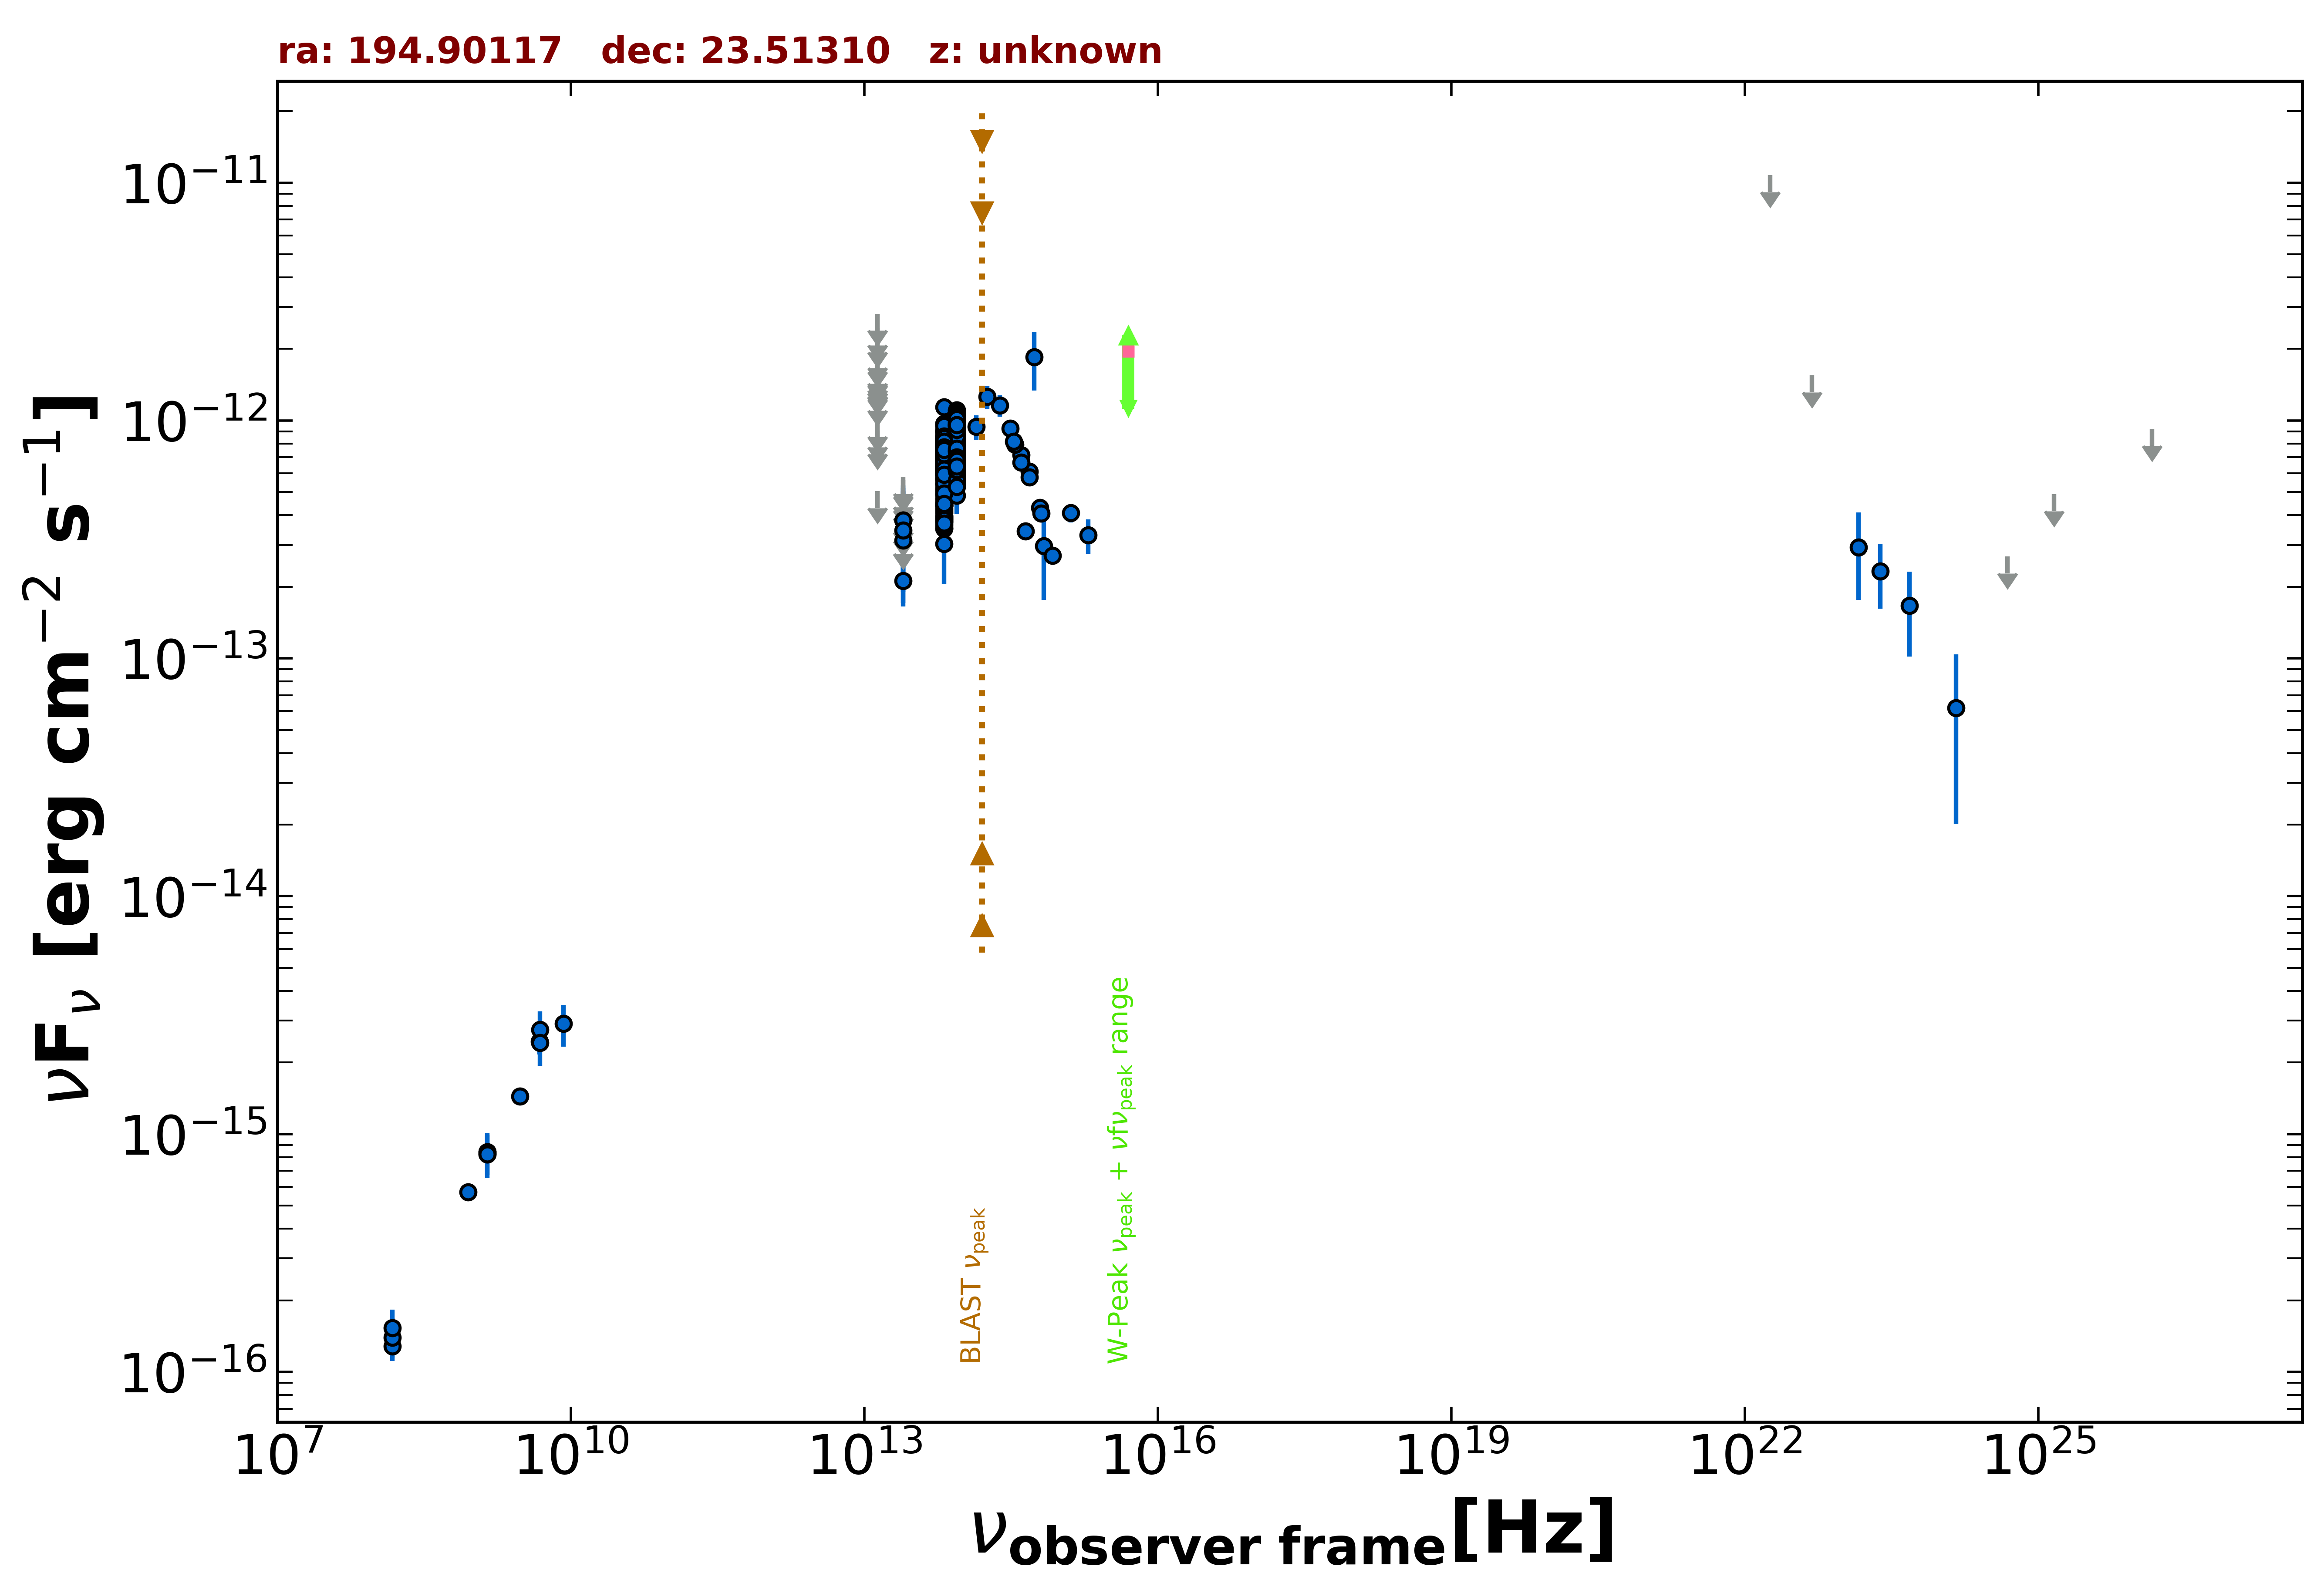

The file beside this chart, header and first rows:
freq., flux, err_flux, MJD_start, MJD_end, flag, catalog, reference
1.400e+09, 8.219e-16, 2.050e-18, 55000, 55000, , FIRST, White et al. 1997  ApJ  475 479
1.400e+09, 8.400e-16, 2.520e-17, 55000, 55000, , NVSS, Condon et al. 1998  AJ  115  1693
8.870e+08, 5.712e-16, 4.525e-17, 55000, 55000, , RACS, Hale et al. 2021  PASA  38  e058
3.000e+09, 1.442e-15, 8.500e-18, 55000, 55000, , VLASSQL, Gordon et al. 2021  ApJS  255  30
1.500e+08, 1.281e-16, 1.335e-17, 55000, 55000, , TGSS150, Intema et al. 2017  A&A  598  A781
4.800e+09, 2.448e-15, 2.880e-16, 55000, 55000, , GB6, Gregory et al. 1996  ApJS  103  427
1.389e+14, 9.404e-13, 1.093e-13, 55000, 55000, , 2MASS, Skrutskie et al. 2006  AJ  131  1163
1.804e+14, 1.258e-12, 1.360e-13, 55000, 55000, , 2MASS, Skrutskie et al. 2006  AJ  131  1163
2.427e+14, 1.156e-12, 1.185e-13, 55000, 55000, , 2MASS, Skrutskie et al. 2006  AJ  131  1163
8.817e+13, 7.232e-13, 3.150e-15, 55000, 55000, , UNWISE, Schlafly et al. 2019  ApJS  240  30
6.517e+13, 5.648e-13, 4.200e-15, 55000, 55000, , UNWISE, Schlafly et al. 2019  ApJS  240  30
8.817e+13, 6.380e-13, 2.995e-14, 55000, 55000, , WISE, Wright et al. 2010  AJ  140  1868
6.517e+13, 4.540e-13, 2.550e-14, 55000, 55000, , WISE, Wright et al. 2010  AJ  140  1868
2.498e+13, 2.116e-13, 4.095e-14, 55000, 55000, , WISE, Wright et al. 2010  AJ  140  1868
1.363e+13, 5.044e-13, 0.000e+00, 55000, 55000, UL, WISE, Wright et al. 2010  AJ  140  1868
8.817e+13, 8.544e-13, 3.540e-14, 56655, 56655, , NEOWISE, Mainzer et al. 2014  ApJ  792  30
6.517e+13, 7.411e-13, 6.565e-14, 56655, 56655, , NEOWISE, Mainzer et al. 2014  ApJ  792  30
8.817e+13, 8.450e-13, 3.585e-14, 56655, 56655, , NEOWISE, Mainzer et al. 2014  ApJ  792  30
6.517e+13, 6.884e-13, 5.330e-14, 56655, 56655, , NEOWISE, Mainzer et al. 2014  ApJ  792  30
8.817e+13, 7.671e-13, 3.250e-14, 56651, 56651, , NEOWISE, Mainzer et al. 2014  ApJ  792  30
6.517e+13, 7.309e-13, 6.875e-14, 56651, 56651, , NEOWISE, Mainzer et al. 2014  ApJ  792  30
8.817e+13, 8.791e-13, 5.915e-14, 56655, 56655, , NEOWISE, Mainzer et al. 2014  ApJ  792  30
6.517e+13, 6.448e-13, 5.950e-14, 56655, 56655, , NEOWISE, Mainzer et al. 2014  ApJ  792  30
8.817e+13, 8.767e-13, 3.635e-14, 56655, 56655, , NEOWISE, Mainzer et al. 2014  ApJ  792  30
6.517e+13, 6.484e-13, 4.780e-14, 56655, 56655, , NEOWISE, Mainzer et al. 2014  ApJ  792  30
8.817e+13, 8.775e-13, 3.395e-14, 56655, 56655, , NEOWISE, Mainzer et al. 2014  ApJ  792  30
6.517e+13, 5.990e-13, 4.860e-14, 56655, 56655, , NEOWISE, Mainzer et al. 2014  ApJ  792  30
8.817e+13, 8.473e-13, 3.280e-14, 56655, 56655, , NEOWISE, Mainzer et al. 2014  ApJ  792  30
6.517e+13, 5.952e-13, 5.270e-14, 56655, 56655, , NEOWISE, Mainzer et al. 2014  ApJ  792  30
8.817e+13, 9.063e-13, 3.925e-14, 56655, 56655, , NEOWISE, Mainzer et al. 2014  ApJ  792  30
6.517e+13, 6.758e-13, 4.985e-14, 56655, 56655, , NEOWISE, Mainzer et al. 2014  ApJ  792  30
8.817e+13, 8.296e-13, 3.975e-14, 56655, 56655, , NEOWISE, Mainzer et al. 2014  ApJ  792  30
6.517e+13, 6.331e-13, 4.725e-14, 56655, 56655, , NEOWISE, Mainzer et al. 2014  ApJ  792  30
8.817e+13, 8.575e-13, 3.235e-14, 56655, 56655, , NEOWISE, Mainzer et al. 2014  ApJ  792  30
6.517e+13, 6.580e-13, 5.035e-14, 56655, 56655, , NEOWISE, Mainzer et al. 2014  ApJ  792  30
8.817e+13, 8.512e-13, 3.370e-14, 56655, 56655, , NEOWISE, Mainzer et al. 2014  ApJ  792  30
6.517e+13, 6.993e-13, 4.060e-14, 56655, 56655, , NEOWISE, Mainzer et al. 2014  ApJ  792  30
8.817e+13, 9.464e-13, 3.490e-14, 57019, 57019, , NEOWISE, Mainzer et al. 2014  ApJ  792  30
6.517e+13, 6.961e-13, 4.105e-14, 57019, 57019, , NEOWISE, Mainzer et al. 2014  ApJ  792  30
8.817e+13, 9.029e-13, 3.245e-14, 57019, 57019, , NEOWISE, Mainzer et al. 2014  ApJ  792  30
6.517e+13, 6.354e-13, 4.510e-14, 57019, 57019, , NEOWISE, Mainzer et al. 2014  ApJ  792  30
8.817e+13, 8.816e-13, 3.330e-14, 57019, 57019, , NEOWISE, Mainzer et al. 2014  ApJ  792  30
6.517e+13, 6.085e-13, 3.980e-14, 57019, 57019, , NEOWISE, Mainzer et al. 2014  ApJ  792  30
8.817e+13, 1.026e-12, 5.030e-14, 57381, 57381, , NEOWISE, Mainzer et al. 2014  ApJ  792  30
6.517e+13, 8.376e-13, 4.245e-14, 57381, 57381, , NEOWISE, Mainzer et al. 2014  ApJ  792  30
8.817e+13, 9.507e-13, 3.590e-14, 57381, 57381, , NEOWISE, Mainzer et al. 2014  ApJ  792  30
6.517e+13, 1.138e-12, 6.100e-14, 57381, 57381, , NEOWISE, Mainzer et al. 2014  ApJ  792  30
8.817e+13, 9.542e-13, 3.605e-14, 57381, 57381, , NEOWISE, Mainzer et al. 2014  ApJ  792  30
6.517e+13, 7.774e-13, 4.945e-14, 57381, 57381, , NEOWISE, Mainzer et al. 2014  ApJ  792  30
8.817e+13, 9.189e-13, 3.470e-14, 57381, 57381, , NEOWISE, Mainzer et al. 2014  ApJ  792  30
6.517e+13, 7.846e-13, 4.915e-14, 57381, 57381, , NEOWISE, Mainzer et al. 2014  ApJ  792  30
8.817e+13, 9.351e-13, 4.310e-14, 57381, 57381, , NEOWISE, Mainzer et al. 2014  ApJ  792  30
6.517e+13, 7.904e-13, 4.880e-14, 57381, 57381, , NEOWISE, Mainzer et al. 2014  ApJ  792  30
8.817e+13, 9.613e-13, 3.545e-14, 57381, 57381, , NEOWISE, Mainzer et al. 2014  ApJ  792  30
6.517e+13, 7.999e-13, 4.055e-14, 57381, 57381, , NEOWISE, Mainzer et al. 2014  ApJ  792  30
8.817e+13, 9.377e-13, 3.630e-14, 56831, 56831, , NEOWISE, Mainzer et al. 2014  ApJ  792  30
6.517e+13, 7.390e-13, 4.425e-14, 56831, 56831, , NEOWISE, Mainzer et al. 2014  ApJ  792  30
8.817e+13, 9.130e-13, 3.700e-14, 56831, 56831, , NEOWISE, Mainzer et al. 2014  ApJ  792  30
6.517e+13, 8.021e-13, 4.955e-14, 56831, 56831, , NEOWISE, Mainzer et al. 2014  ApJ  792  30
8.817e+13, 9.368e-13, 3.970e-14, 56831, 56831, , NEOWISE, Mainzer et al. 2014  ApJ  792  30
... 591 more rows
